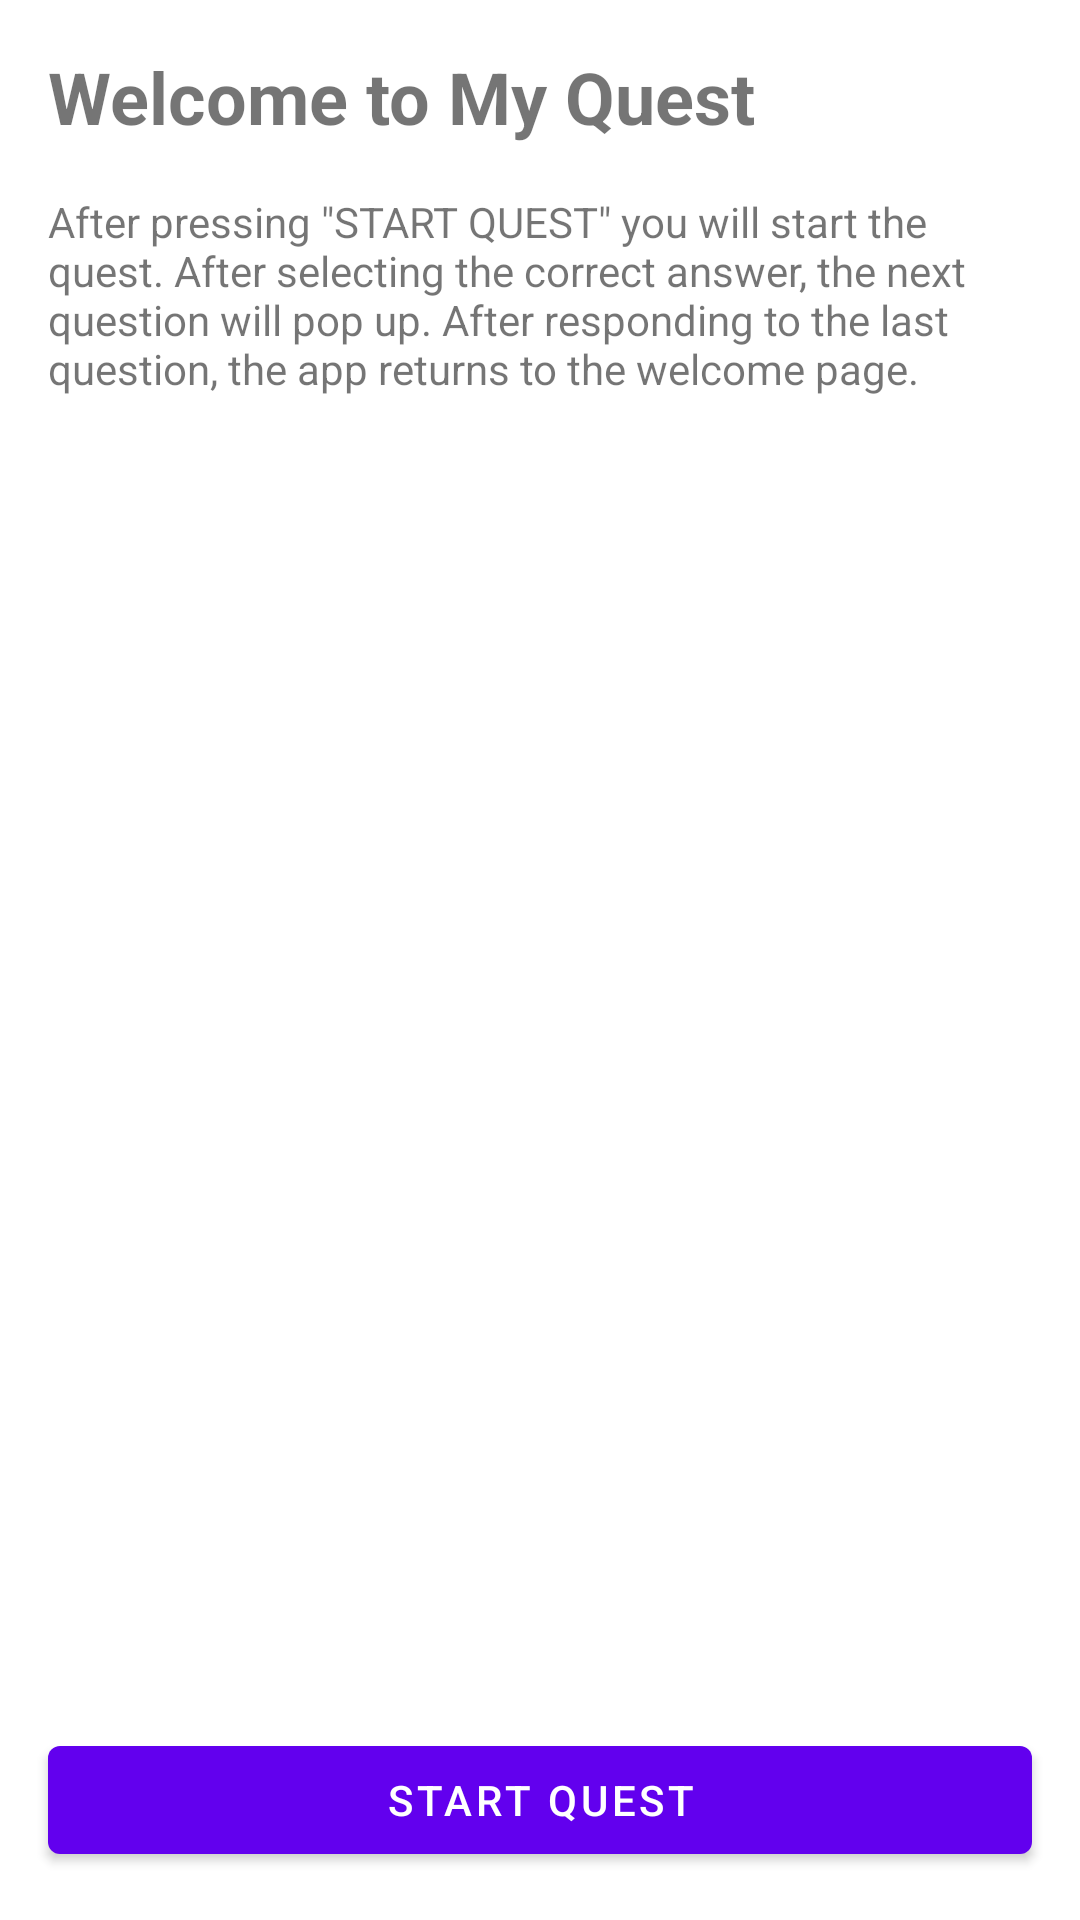

This screen was rendered from an Android layout file. Write that file and the resources it references.
<!-- AndroidManifest.xml: application theme Theme.Task02 -->
<!-- res/layout/fragment_start.xml -->
<?xml version="1.0" encoding="utf-8"?>
<androidx.constraintlayout.widget.ConstraintLayout xmlns:android="http://schemas.android.com/apk/res/android"
    xmlns:app="http://schemas.android.com/apk/res-auto"
    xmlns:tools="http://schemas.android.com/tools"
    android:layout_width="match_parent"
    android:layout_height="match_parent"
    tools:context=".ui.StartFragment">

    <TextView
        android:id="@+id/tvWelcome"
        android:layout_width="0dp"
        android:layout_height="wrap_content"
        android:layout_marginStart="16dp"
        android:layout_marginTop="16dp"
        android:layout_marginEnd="16dp"
        android:text="@string/text_welcome"
        android:textSize="24sp"
        android:textStyle="bold"
        app:layout_constraintEnd_toEndOf="parent"
        app:layout_constraintStart_toStartOf="parent"
        app:layout_constraintTop_toTopOf="parent" />

    <TextView
        android:id="@+id/tvInstructions"
        android:layout_width="0dp"
        android:layout_height="wrap_content"
        android:layout_marginStart="16dp"
        android:layout_marginTop="16dp"
        android:layout_marginEnd="16dp"
        android:text="@string/text_instructions"
        android:textSize="14sp"
        app:layout_constraintEnd_toEndOf="parent"
        app:layout_constraintStart_toStartOf="parent"
        app:layout_constraintTop_toBottomOf="@+id/tvWelcome" />

    <Button
        android:id="@+id/btnStartQuest"
        android:layout_width="0dp"
        android:layout_height="wrap_content"
        android:layout_marginStart="16dp"
        android:layout_marginEnd="16dp"
        android:layout_marginBottom="16dp"
        android:text="@string/button_start_quest"
        app:layout_constraintBottom_toBottomOf="parent"
        app:layout_constraintEnd_toEndOf="parent"
        app:layout_constraintStart_toStartOf="parent" />
</androidx.constraintlayout.widget.ConstraintLayout>
<!-- resources referenced by this layout -->
<resources>
  <string name="button_start_quest">Start Quest</string>
  <string name="text_instructions">After pressing \"START QUEST\" you will start the quest. After selecting the correct answer, the next question will pop up. After responding to the last question, the app returns to the welcome page.</string>
  <string name="text_welcome">Welcome to My Quest</string>
  <style name="Theme.Task02" parent="Theme.MaterialComponents.DayNight.DarkActionBar">
          
          <item name="colorPrimary">@color/purple_500</item>
          <item name="colorPrimaryVariant">@color/purple_700</item>
          <item name="colorOnPrimary">@color/white</item>
          
          <item name="colorSecondary">@color/teal_200</item>
          <item name="colorSecondaryVariant">@color/teal_700</item>
          <item name="colorOnSecondary">@color/black</item>
          
          <item name="android:statusBarColor">?attr/colorPrimaryVariant</item>
          
      </style>
  <!-- not gathered from this repository: default colours our renderer supplied (Android Studio template values) -->
  <color name="purple_500">#FF6200EE</color>
  <color name="purple_700">#FF3700B3</color>
  <color name="teal_200">#FF03DAC5</color>
  <color name="teal_700">#FF018786</color>
  <color name="black">#FF000000</color>
  <color name="white">#FFFFFFFF</color>
</resources>
